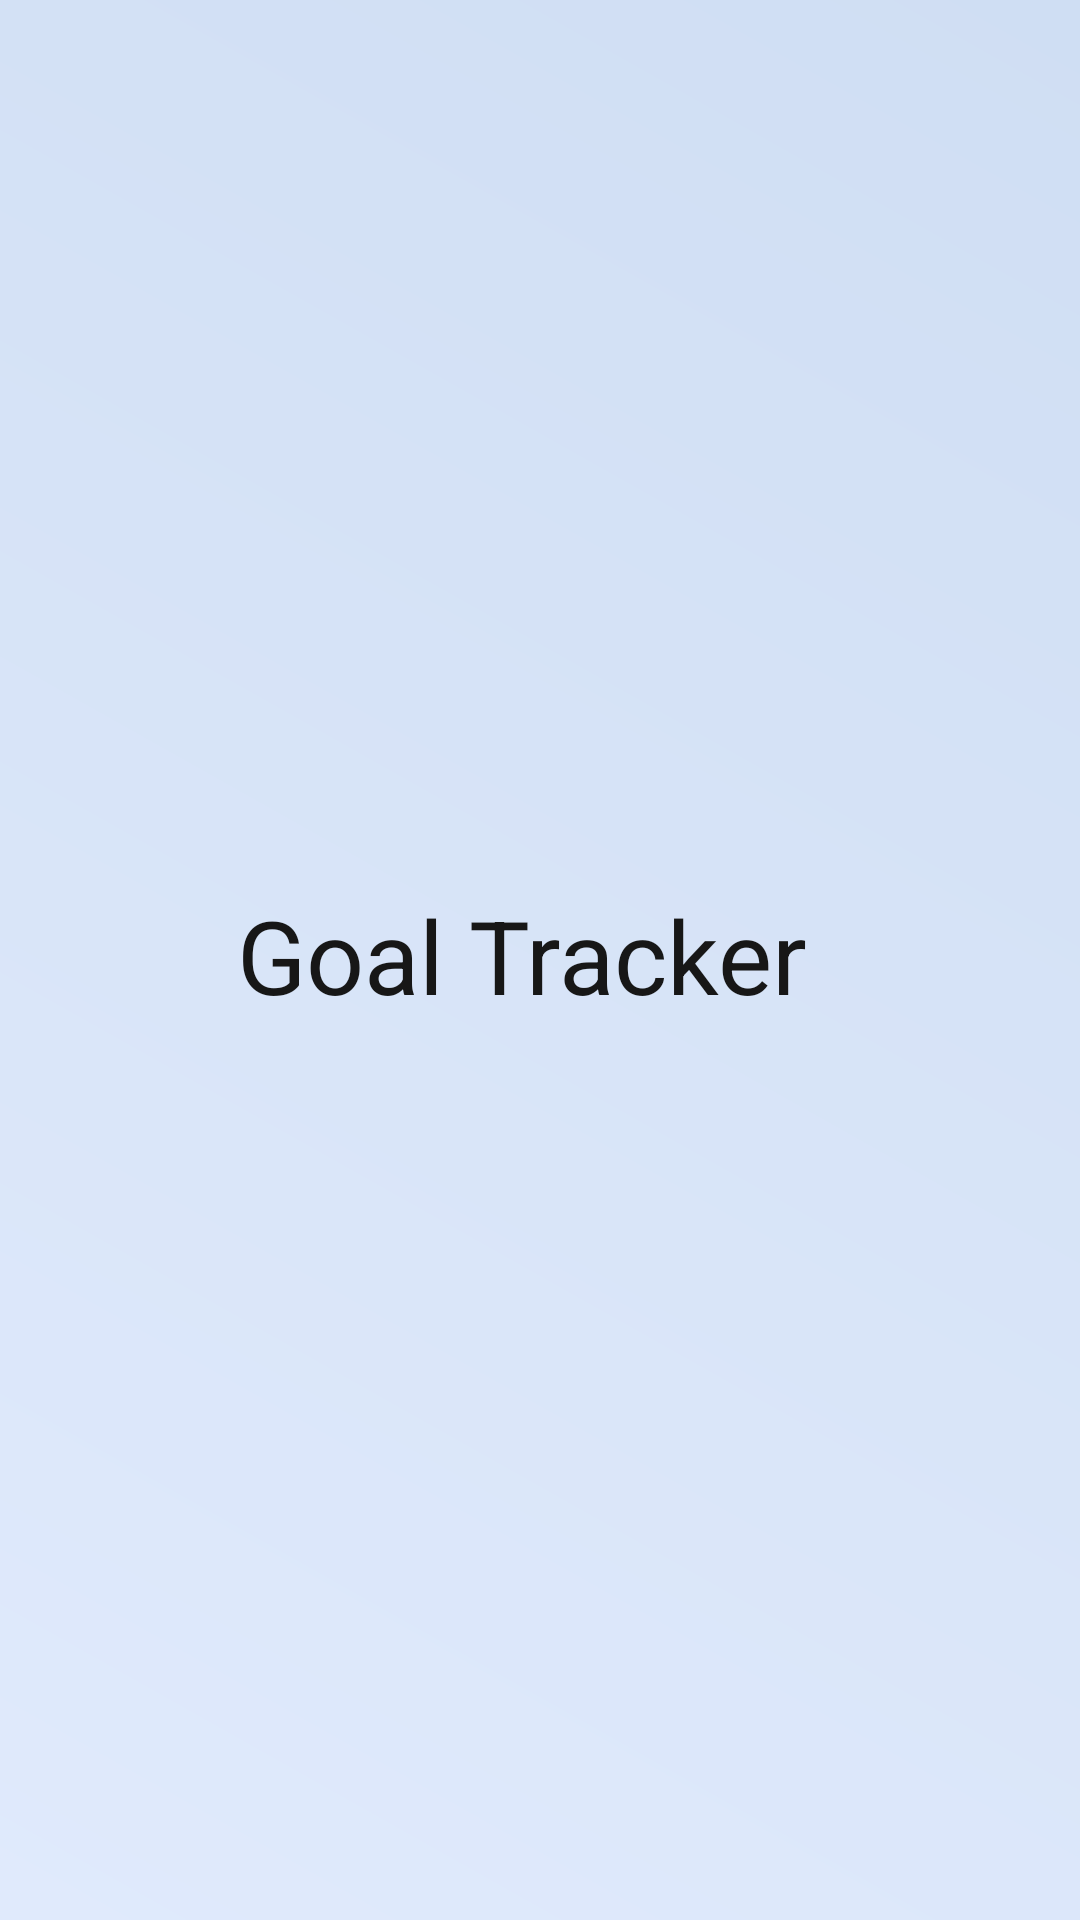

Layout XML and referenced resources for this Android screen:
<!-- AndroidManifest.xml: application theme Theme.PurrfectTask -->
<!-- res/layout/activity_goal_tracker.xml -->
<?xml version="1.0" encoding="utf-8"?>
<androidx.constraintlayout.widget.ConstraintLayout xmlns:android="http://schemas.android.com/apk/res/android"
    xmlns:app="http://schemas.android.com/apk/res-auto"
    xmlns:tools="http://schemas.android.com/tools"
    android:layout_width="match_parent"
    android:layout_height="match_parent"
    android:background="@drawable/homepage_gradient"
    tools:context=".GoalTracker">

    <TextView
        android:id="@+id/textView5"
        android:layout_width="202dp"
        android:layout_height="49dp"
        android:text="Goal Tracker"
        android:textColor="#171717"
        android:textSize="34sp"
        app:layout_constraintBottom_toBottomOf="parent"
        app:layout_constraintEnd_toEndOf="parent"
        app:layout_constraintStart_toStartOf="parent"
        app:layout_constraintTop_toTopOf="parent" />
</androidx.constraintlayout.widget.ConstraintLayout>
<!-- resources referenced by this layout -->
<resources>
  <!-- drawable homepage_gradient (drawable) -->
  <?xml version="1.0" encoding="utf-8"?>
  <shape xmlns:android="http://schemas.android.com/apk/res/android">
      <gradient android:startColor="@color/start_H1"
          android:endColor="@color/end_H2"
          android:angle="45"
          android:type="linear"
          />
  </shape>
  <style name="Theme.PurrfectTask" parent="Theme.MaterialComponents.DayNight.DarkActionBar">
          
          <item name="colorPrimary">@color/purple_500</item>
          <item name="colorPrimaryVariant">@color/purple_700</item>
          <item name="colorOnPrimary">@color/white</item>
          
          <item name="colorSecondary">@color/teal_200</item>
          <item name="colorSecondaryVariant">@color/teal_700</item>
          <item name="colorOnSecondary">@color/black</item>
          
          <item name="android:statusBarColor">?attr/colorPrimaryVariant</item>
          
      </style>
  <color name="start_H1">#E0EAFC</color>
  <color name="end_H2">#CFDEF3</color>
  
      //Moon purple
  <color name="purple_500">#FF6200EE</color>
  <color name="purple_700">#FF3700B3</color>
  <color name="white">#FFFFFFFF</color>
  <color name="teal_200">#FF03DAC5</color>
  <color name="teal_700">#FF018786</color>
  <color name="black">#FF000000</color>
</resources>
